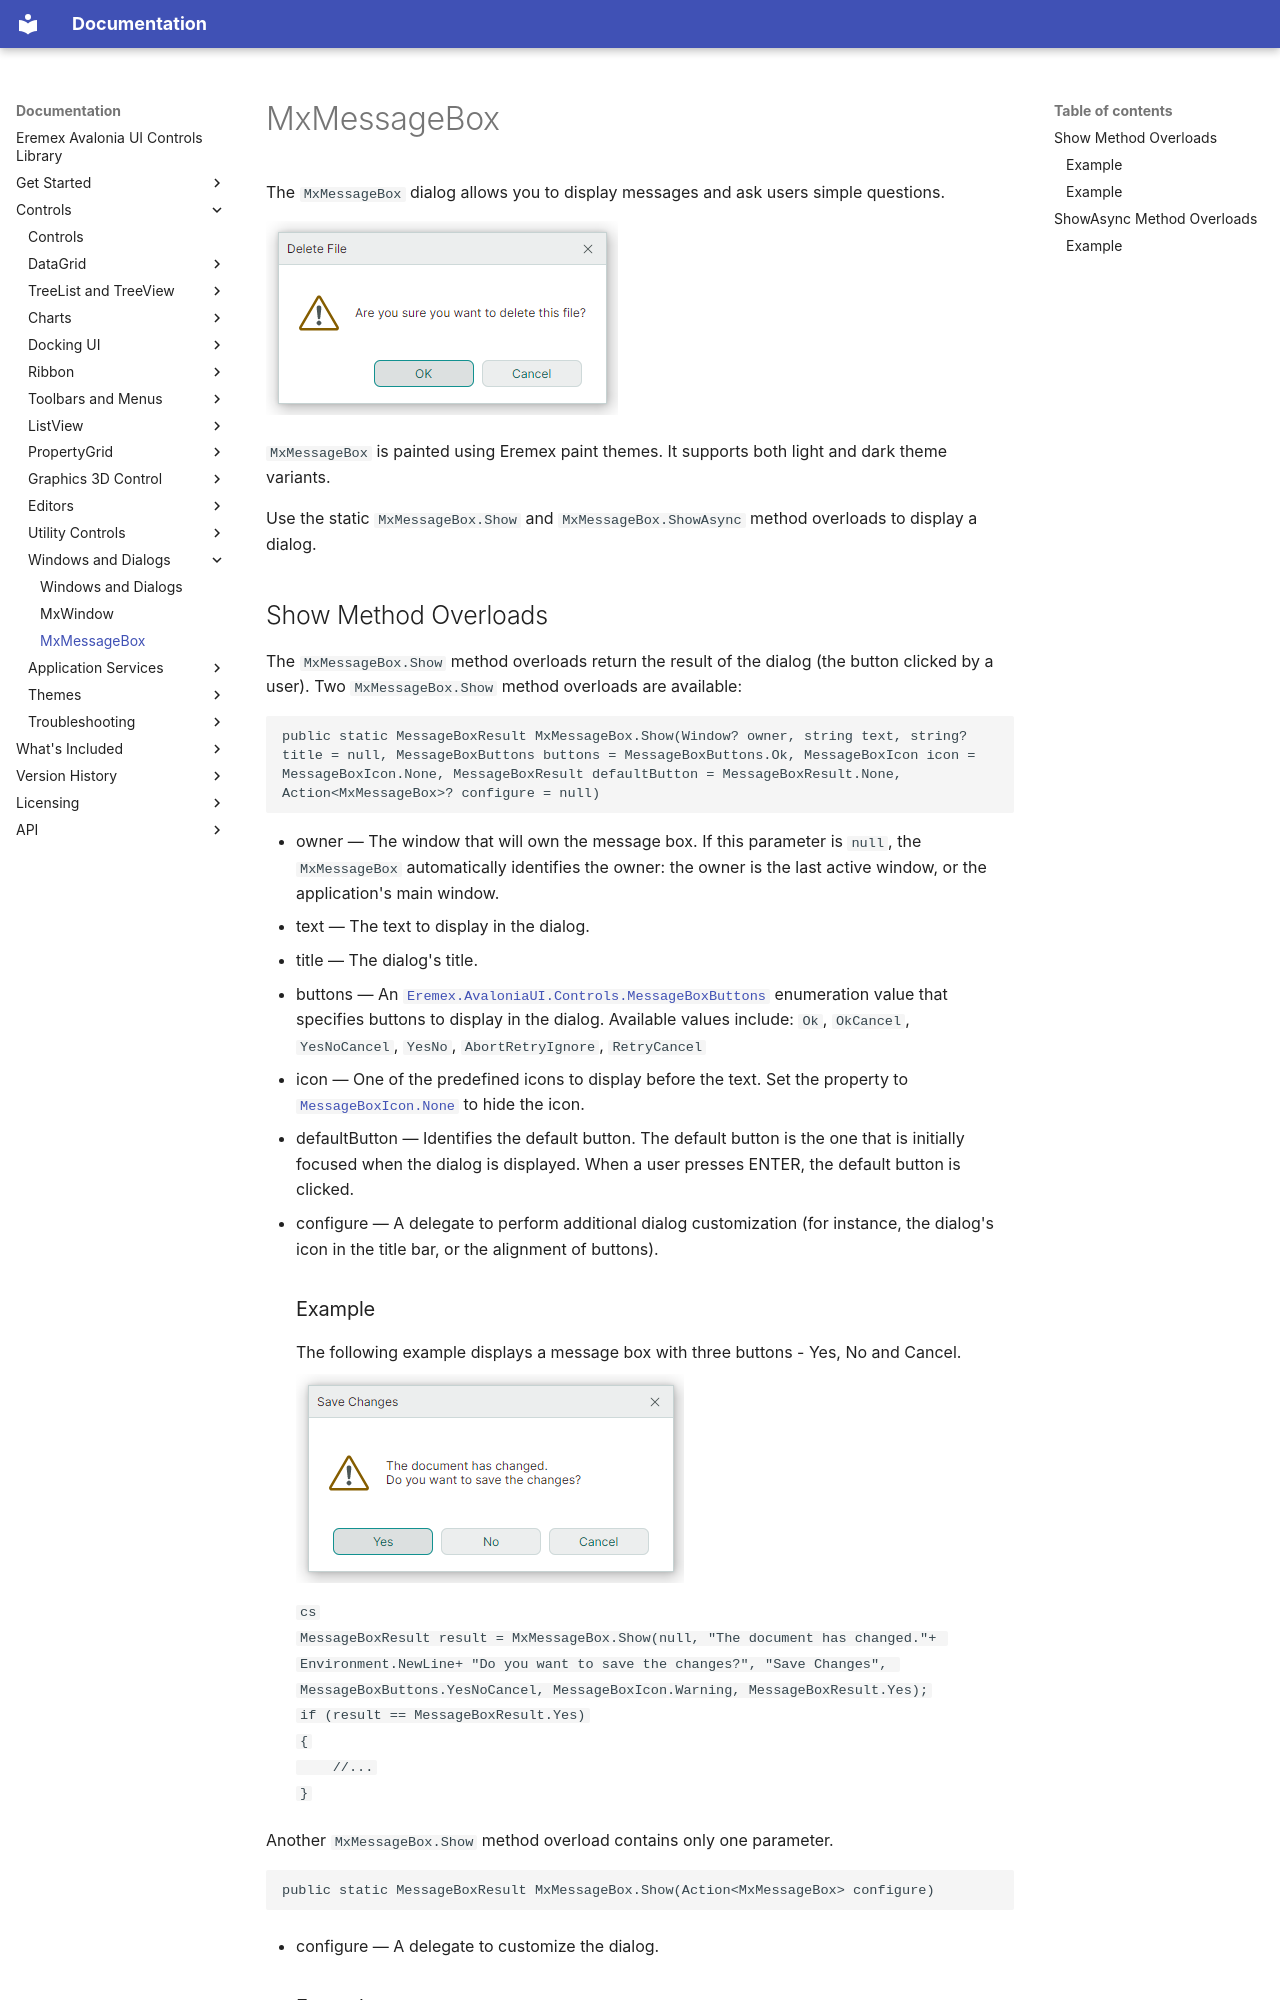

repository: Eremex/controls-doc · page: controls/windows-and-dialogs/messagebox/index.html · generator: mkdocs

---
title: MxMessageBox
order: 100
seealso: []
---

# MxMessageBox

The `MxMessageBox` dialog allows you to display messages and ask users simple questions.

![mxmessagebox](../../images/mxmessagebox.png)

`MxMessageBox` is painted using Eremex paint themes. It supports both light and dark theme variants.

Use the static `MxMessageBox.Show` and `MxMessageBox.ShowAsync` method overloads to display a dialog.
